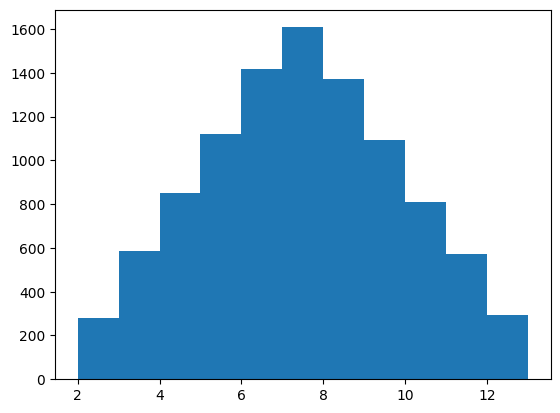

Write the Python code that produced this figure. (Note: this script raises an exception after producing the figure.)
"""
[redacted]
    功能：模拟掷骰子
    版本：1.0
    2.0新增功能：模拟投掷两个骰子
    3.0新增功能：可视化投掷两个骰子的结果
    4.0新增功能：直方图可视化结果
    日期：10/09/2017
"""
import random
import matplotlib.pyplot as plt

# 解决中文显示问题
plt.rcParams['font.sans-serif'] = ['SimHei']
plt.rcParams['axes.unicode_minus'] = False


def roll_dice():
    """
        模拟掷骰子
    """
    roll = random.randint(1, 6)
    return roll


def main():
    """
        主函数
    """
    total_times = 10000

    # 记录骰子的结果
    roll_list = []

    for i in range(total_times):
        roll1 = roll_dice()
        roll2 = roll_dice()

        roll_list.append(roll1 + roll2)

    # 数据可视化
    plt.hist(roll_list, bins=range(2, 14), normed=1, edgecolor='black', linewidth=1)
    plt.title('骰子点数统计')
    plt.xlabel('点数')
    plt.ylabel('频率')
    plt.show()


if __name__ == '__main__':
    main()
